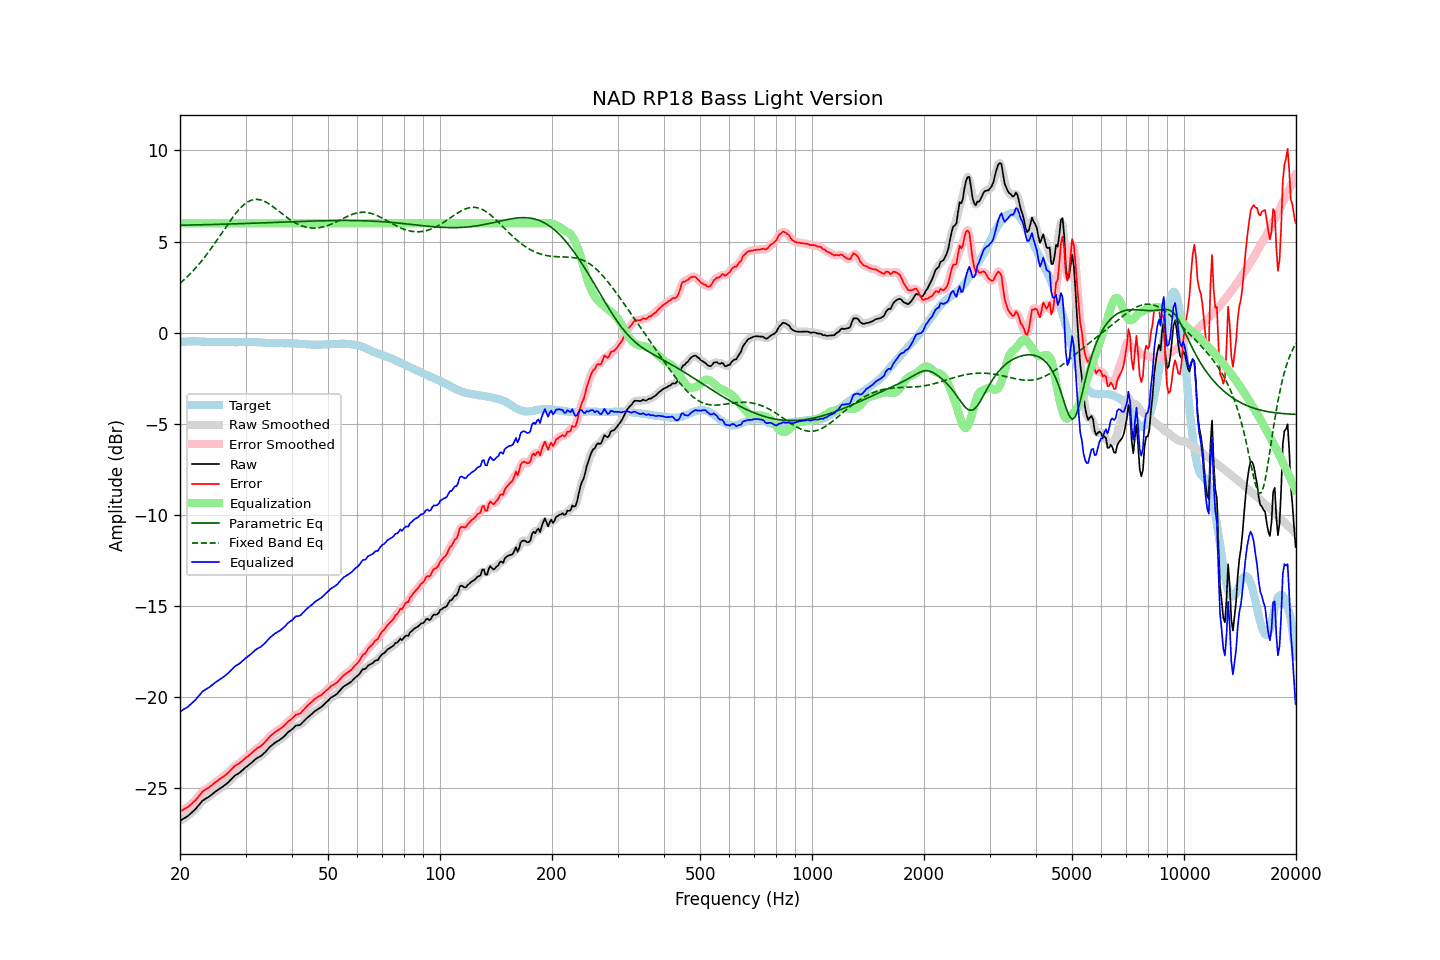

The table this chart was drawn from, first rows:
frequency, raw, error, smoothed, error_smoothed, equalization, parametric_eq, fixed_band_eq, equalized_raw, equalized_smoothed, target
20.00, -26.82, -26.30, -26.82, -26.30, 6.00, 5.89, 2.70, -20.82, -20.82, -0.52
20.20, -26.77, -26.26, -26.77, -26.26, 6.00, 5.90, 2.78, -20.77, -20.77, -0.51
20.40, -26.71, -26.21, -26.72, -26.21, 6.00, 5.90, 2.86, -20.71, -20.72, -0.50
20.61, -26.66, -26.16, -26.66, -26.16, 6.00, 5.90, 2.94, -20.66, -20.66, -0.50
20.81, -26.61, -26.12, -26.61, -26.11, 6.00, 5.90, 3.02, -20.61, -20.61, -0.49
21.02, -26.55, -26.06, -26.55, -26.05, 6.00, 5.90, 3.11, -20.55, -20.55, -0.49
21.23, -26.47, -25.99, -26.47, -25.99, 6.00, 5.90, 3.19, -20.47, -20.47, -0.49
21.44, -26.39, -25.91, -26.39, -25.91, 6.00, 5.91, 3.29, -20.39, -20.39, -0.49
21.66, -26.31, -25.83, -26.31, -25.83, 6.00, 5.91, 3.38, -20.31, -20.31, -0.49
21.87, -26.23, -25.74, -26.23, -25.75, 6.00, 5.91, 3.47, -20.23, -20.23, -0.49
22.09, -26.14, -25.66, -26.14, -25.66, 6.00, 5.91, 3.57, -20.14, -20.14, -0.48
22.31, -26.03, -25.55, -26.04, -25.55, 6.00, 5.91, 3.67, -20.03, -20.04, -0.48
22.54, -25.93, -25.45, -25.92, -25.44, 6.00, 5.92, 3.78, -19.93, -19.92, -0.49
22.76, -25.82, -25.32, -25.82, -25.33, 6.00, 5.92, 3.88, -19.82, -19.82, -0.50
22.99, -25.71, -25.21, -25.73, -25.23, 6.00, 5.92, 3.99, -19.71, -19.73, -0.50
23.22, -25.66, -25.16, -25.66, -25.15, 6.00, 5.92, 4.10, -19.66, -19.66, -0.50
23.45, -25.60, -25.09, -25.60, -25.10, 6.00, 5.92, 4.22, -19.60, -19.60, -0.51
23.69, -25.55, -25.04, -25.55, -25.04, 6.00, 5.93, 4.33, -19.55, -19.55, -0.51
23.92, -25.50, -24.99, -25.49, -24.98, 6.00, 5.93, 4.45, -19.50, -19.49, -0.51
24.16, -25.43, -24.92, -25.43, -24.92, 6.00, 5.93, 4.57, -19.43, -19.43, -0.51
24.40, -25.36, -24.85, -25.36, -24.85, 6.00, 5.93, 4.70, -19.36, -19.36, -0.51
24.65, -25.29, -24.78, -25.29, -24.78, 6.00, 5.94, 4.82, -19.29, -19.29, -0.51
24.89, -25.22, -24.71, -25.22, -24.71, 6.00, 5.94, 4.95, -19.22, -19.22, -0.51
25.14, -25.16, -24.65, -25.16, -24.64, 6.00, 5.94, 5.08, -19.16, -19.16, -0.51
25.39, -25.10, -24.58, -25.10, -24.58, 6.00, 5.94, 5.20, -19.10, -19.10, -0.52
25.65, -25.04, -24.52, -25.04, -24.52, 6.00, 5.95, 5.34, -19.04, -19.04, -0.52
25.91, -24.98, -24.46, -24.98, -24.46, 6.00, 5.95, 5.47, -18.98, -18.98, -0.53
26.16, -24.92, -24.39, -24.92, -24.39, 6.00, 5.95, 5.60, -18.92, -18.92, -0.53
26.43, -24.85, -24.33, -24.85, -24.33, 6.00, 5.95, 5.73, -18.85, -18.85, -0.53
26.69, -24.78, -24.25, -24.78, -24.26, 6.00, 5.96, 5.86, -18.78, -18.78, -0.53
26.96, -24.71, -24.18, -24.71, -24.18, 6.00, 5.96, 5.98, -18.71, -18.71, -0.53
27.23, -24.62, -24.09, -24.62, -24.09, 6.00, 5.96, 6.11, -18.62, -18.62, -0.53
27.50, -24.53, -24.00, -24.53, -24.00, 6.00, 5.96, 6.23, -18.53, -18.53, -0.53
27.77, -24.44, -23.91, -24.44, -23.91, 6.00, 5.97, 6.35, -18.44, -18.44, -0.53
28.05, -24.35, -23.82, -24.36, -23.83, 6.00, 5.97, 6.47, -18.35, -18.36, -0.53
28.33, -24.29, -23.76, -24.29, -23.76, 6.00, 5.97, 6.58, -18.29, -18.29, -0.53
28.62, -24.24, -23.71, -24.24, -23.71, 6.00, 5.98, 6.69, -18.24, -18.24, -0.53
28.90, -24.18, -23.66, -24.18, -23.65, 6.00, 5.98, 6.78, -18.18, -18.18, -0.52
29.19, -24.11, -23.59, -24.11, -23.58, 6.00, 5.98, 6.88, -18.11, -18.11, -0.53
29.48, -24.03, -23.50, -24.03, -23.51, 6.00, 5.98, 6.96, -18.03, -18.03, -0.53
29.78, -23.95, -23.43, -23.95, -23.43, 6.00, 5.99, 7.04, -17.95, -17.95, -0.52
30.08, -23.87, -23.35, -23.88, -23.36, 6.00, 5.99, 7.11, -17.87, -17.88, -0.52
30.38, -23.81, -23.29, -23.81, -23.29, 6.00, 5.99, 7.17, -17.81, -17.81, -0.52
30.68, -23.74, -23.22, -23.74, -23.22, 6.00, 6.00, 7.21, -17.74, -17.74, -0.52
30.99, -23.67, -23.15, -23.67, -23.15, 6.00, 6.00, 7.26, -17.67, -17.67, -0.52
31.30, -23.59, -23.07, -23.59, -23.07, 6.00, 6.00, 7.28, -17.59, -17.59, -0.52
31.61, -23.51, -22.99, -23.51, -22.99, 6.00, 6.01, 7.31, -17.51, -17.51, -0.53
31.93, -23.43, -22.91, -23.44, -22.91, 6.00, 6.01, 7.31, -17.43, -17.44, -0.53
32.24, -23.37, -22.83, -23.38, -22.84, 6.00, 6.01, 7.32, -17.37, -17.38, -0.54
32.57, -23.32, -22.78, -23.32, -22.78, 6.00, 6.02, 7.30, -17.32, -17.32, -0.54
32.89, -23.28, -22.74, -23.27, -22.73, 6.00, 6.02, 7.29, -17.28, -17.27, -0.54
33.22, -23.21, -22.66, -23.21, -22.66, 6.00, 6.02, 7.26, -17.21, -17.21, -0.55
33.55, -23.13, -22.57, -23.14, -22.58, 6.00, 6.03, 7.23, -17.13, -17.14, -0.56
33.89, -23.05, -22.48, -23.05, -22.48, 6.00, 6.03, 7.19, -17.05, -17.05, -0.57
34.23, -22.95, -22.38, -22.95, -22.38, 6.00, 6.03, 7.14, -16.95, -16.95, -0.57
34.57, -22.85, -22.28, -22.85, -22.28, 6.00, 6.04, 7.09, -16.85, -16.85, -0.57
34.92, -22.75, -22.18, -22.76, -22.19, 6.00, 6.04, 7.03, -16.75, -16.76, -0.57
35.27, -22.68, -22.11, -22.68, -22.10, 6.00, 6.04, 6.97, -16.68, -16.68, -0.58
35.62, -22.61, -22.03, -22.61, -22.03, 6.00, 6.05, 6.90, -16.61, -16.61, -0.58
35.97, -22.54, -21.96, -22.54, -21.96, 6.00, 6.05, 6.83, -16.54, -16.54, -0.58
... 635 more rows
